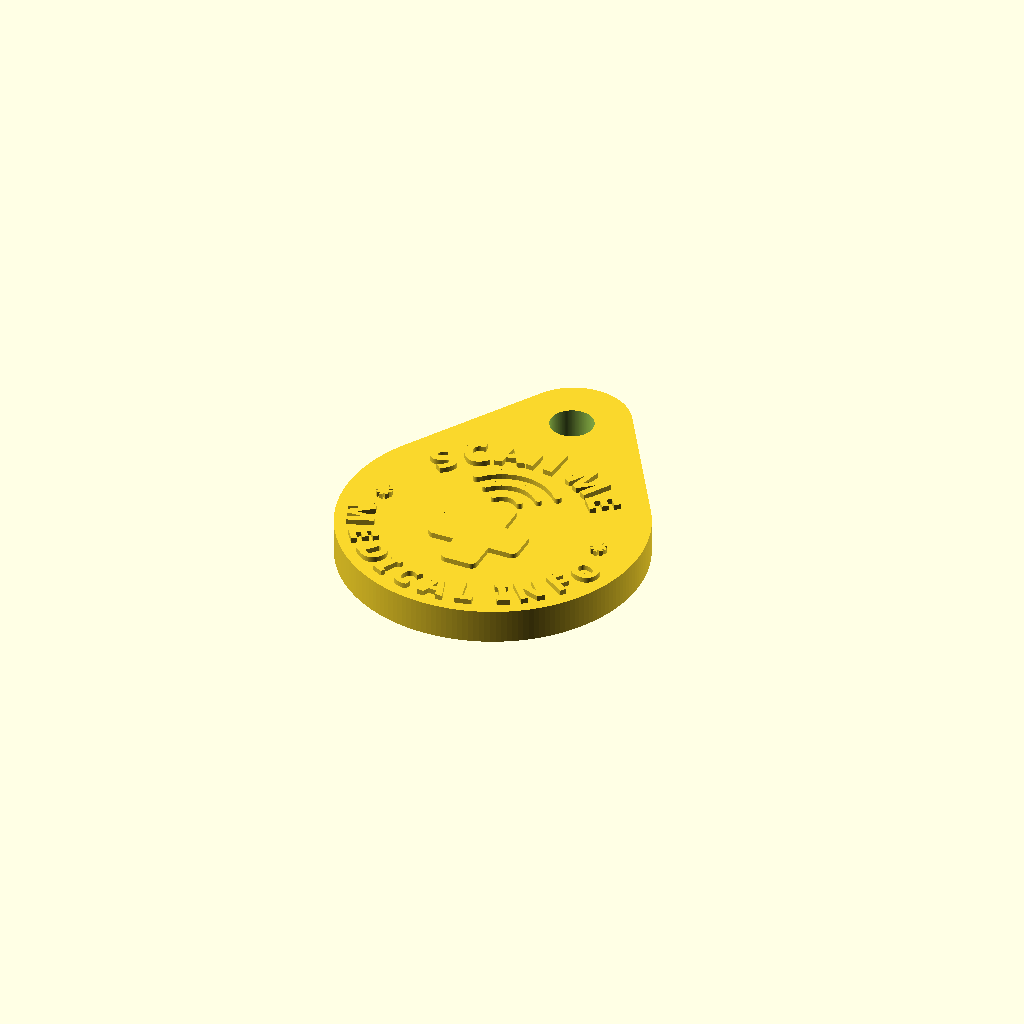
Cell 1: the model at its default parameters.
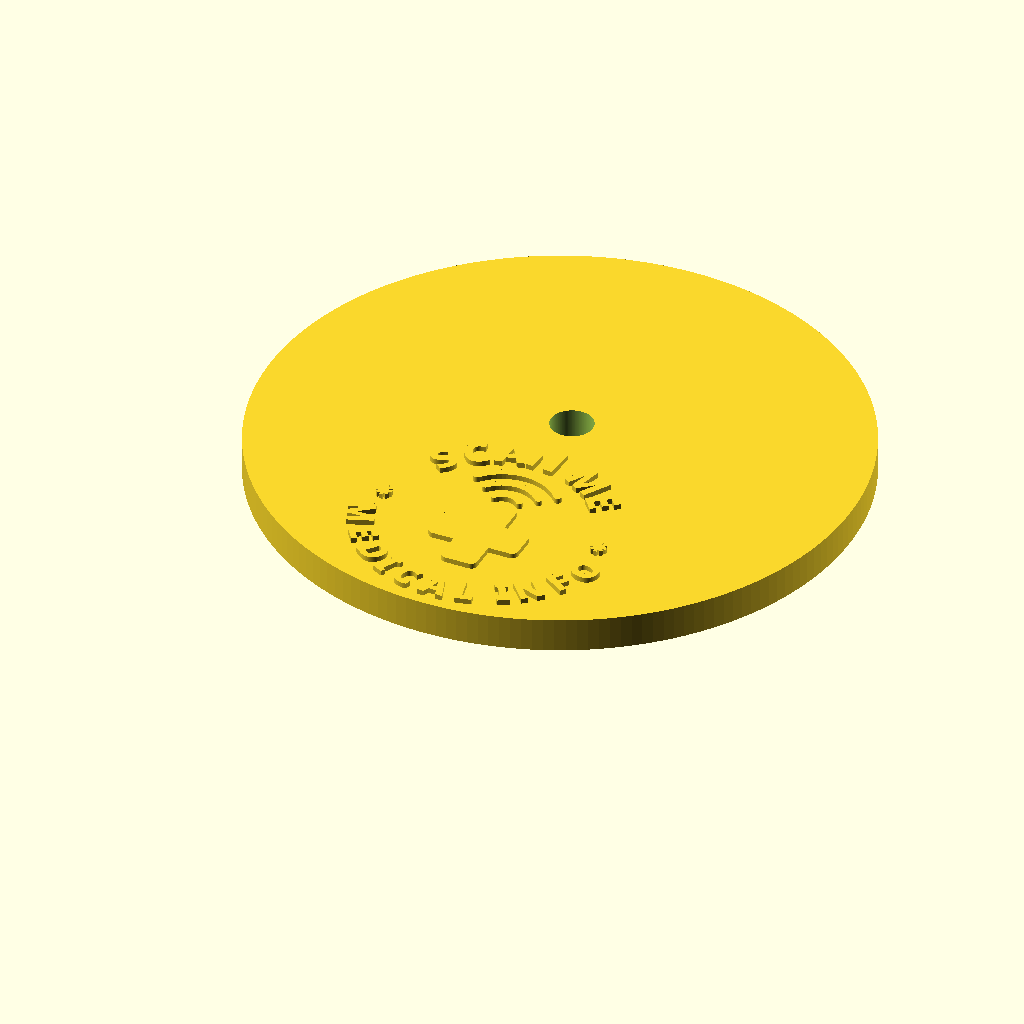
Cell 2: the same model with body_w = 70.
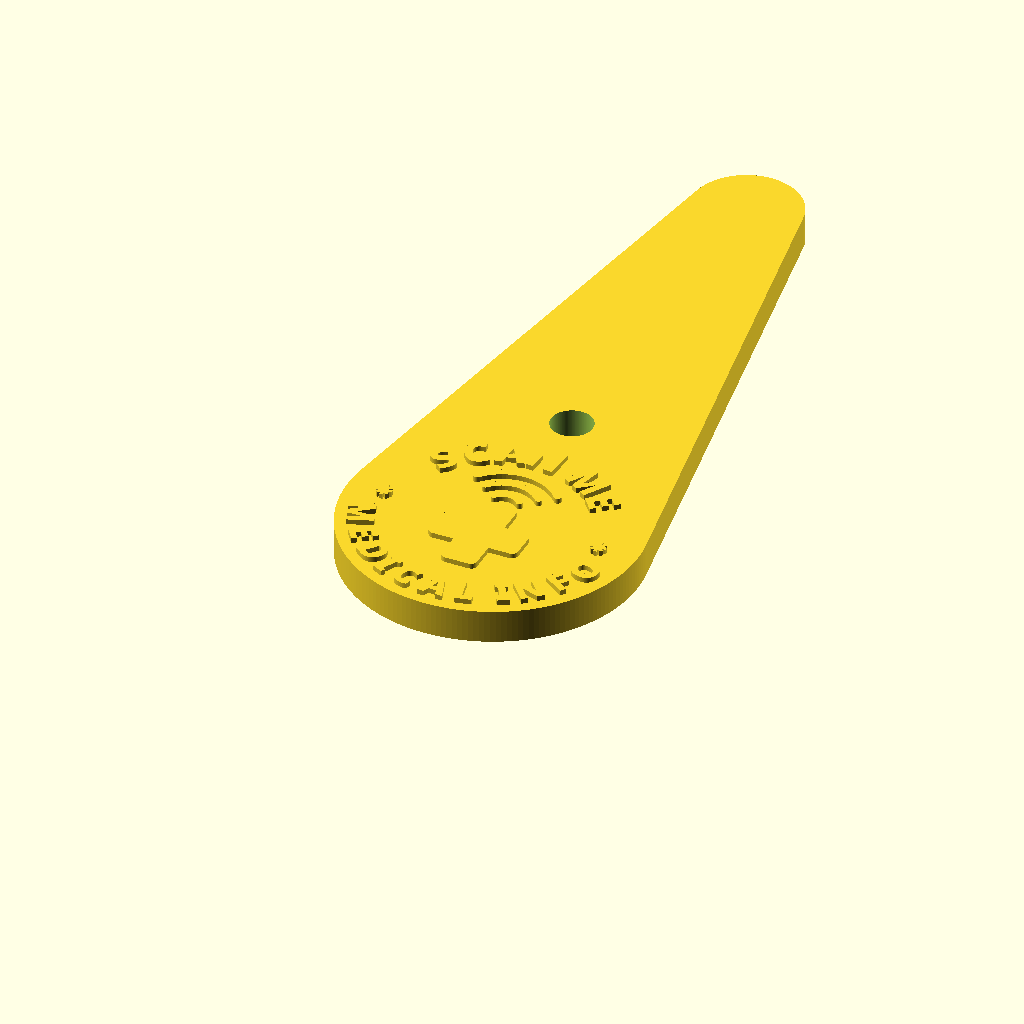
Cell 3: body_h = 90 (everything else at default).
One fixed orthographic camera (rotation 55°, 0°, 25°; colour scheme Cornfield) for every cell.
Source of the model, Diseno de Llavero/nfc_medical_keychain.scad:
$fn = 180;

show_model = true;
show_front_preview = false;
show_back_preview = false;

font_name = "Segoe UI:style=Bold";

body_w = 35;
body_h = 45;
head_d = 13;
thickness = 4.0;

nfc_tag_d = 25.0;
nfc_clearance = 0.5;
nfc_d = nfc_tag_d + nfc_clearance;
nfc_t = 1.0;
bottom_solid = 2.2;

hole_d = 5.0;
hole_y = 38.1;

relief_h = 0.62;
join_eps = 0.04;
text_bold = 0.09;

design_cy = 17.2;
front_cross_y = 13.9;
front_waves_y = 19.8;
back_phone_y = 16.8;
markers_x = 13.0;
markers_y = design_cy - 0.1;

function char_units(ch) =
    ch == " " ? 0.24 :
    ch == "I" ? 0.33 :
    ch == "J" ? 0.42 :
    ch == "L" ? 0.54 :
    ch == "M" ? 0.92 :
    ch == "W" ? 0.96 :
    ch == "A" ? 0.78 :
    ch == "B" ? 0.77 :
    ch == "C" ? 0.77 :
    ch == "D" ? 0.79 :
    ch == "E" ? 0.68 :
    ch == "F" ? 0.66 :
    ch == "G" ? 0.80 :
    ch == "H" ? 0.80 :
    ch == "K" ? 0.74 :
    ch == "N" ? 0.80 :
    ch == "O" ? 0.80 :
    ch == "P" ? 0.73 :
    ch == "Q" ? 0.80 :
    ch == "R" ? 0.75 :
    ch == "S" ? 0.70 :
    ch == "T" ? 0.64 :
    ch == "U" ? 0.78 :
    ch == "V" ? 0.75 :
    ch == "X" ? 0.74 :
    ch == "Y" ? 0.73 :
    ch == "Z" ? 0.68 :
    0.74;

function list_sum(v, i = 0) = i >= len(v) ? 0 : v[i] + list_sum(v, i + 1);
function prefix_sum(v, n) = n <= 0 ? 0 : list_sum([for (i = [0:n - 1]) v[i]]);

module rounded_rect_2d(w, h, r) {
    offset(r = r)
        square([w - 2 * r, h - 2 * r], center = true);
}

module rounded_arc_2d(radius, stroke, a0, a1, step = 5) {
    for (a = [a0:step:a1 - step]) {
        next_a = min(a + step, a1);
        hull() {
            translate([radius * cos(a), radius * sin(a)]) circle(d = stroke);
            translate([radius * cos(next_a), radius * sin(next_a)]) circle(d = stroke);
        }
    }
}

module thick_text(ch, size, grow = text_bold) {
    offset(delta = grow)
        text(ch, size = size, font = font_name, halign = "center", valign = "center");
}

module arc_text_top(str, radius, center_angle, size, cy, span_deg, gap_units = 0.26) {
    widths = [for (i = [0:len(str) - 1]) char_units(str[i])];
    total_units = list_sum(widths) + gap_units * (len(str) - 1);
    deg_per_unit = span_deg / total_units;
    start = center_angle + span_deg / 2;

    for (i = [0:len(str) - 1]) {
        track = prefix_sum(widths, i) + gap_units * i + widths[i] / 2;
        ang = start - deg_per_unit * track;
        translate([radius * cos(ang), cy + radius * sin(ang), 0])
            rotate([0, 0, ang - 90])
                thick_text(str[i], size);
    }
}

module arc_text_bottom(str, radius, center_angle, size, cy, span_deg, gap_units = 0.20) {
    widths = [for (i = [0:len(str) - 1]) char_units(str[i])];
    total_units = list_sum(widths) + gap_units * (len(str) - 1);
    deg_per_unit = span_deg / total_units;
    start = center_angle - span_deg / 2;

    for (i = [0:len(str) - 1]) {
        track = prefix_sum(widths, i) + gap_units * i + widths[i] / 2;
        ang = start + deg_per_unit * track;
        translate([radius * cos(ang), cy + radius * sin(ang), 0])
            rotate([0, 0, ang + 90])
                thick_text(str[i], size);
    }
}

module emboss_top() {
    translate([0, 0, thickness - join_eps])
        linear_extrude(height = relief_h + join_eps)
            children();
}

module emboss_bottom() {
    translate([0, 0, -relief_h])
        linear_extrude(height = relief_h + join_eps)
            children();
}

module teardrop_2d() {
    hull() {
        translate([0, body_w / 2]) circle(d = body_w);
        translate([0, body_h - head_d / 2]) circle(d = head_d);
    }
}

module body_3d() {
    linear_extrude(height = thickness)
        teardrop_2d();
}

module ring_hole() {
    translate([0, hole_y, -0.1])
        cylinder(d = hole_d, h = thickness + 0.2);
}

module nfc_cavity() {
    translate([0, design_cy, bottom_solid])
        cylinder(d = nfc_d, h = nfc_t + 0.01);
}

module side_marker_2d(size = 1.9, arm_w = 0.42) {
    union() {
        square([size, arm_w], center = true);
        square([arm_w, size], center = true);
        rotate(45) square([size * 0.95, arm_w], center = true);
        rotate(-45) square([size * 0.95, arm_w], center = true);
    }
}

module side_markers_2d() {
    for (xv = [-markers_x, markers_x]) {
        translate([xv, markers_y]) side_marker_2d();
    }
}

module medical_cross_2d() {
    translate([0, front_cross_y])
        offset(r = 0.72)
            offset(delta = -0.72)
                union() {
                    square([10.8, 4.25], center = true);
                    square([4.25, 11.6], center = true);
                }
}

module front_waves_2d() {
    translate([0, front_waves_y])
        union() {
            rounded_arc_2d(2.0, 0.74, 40, 140);
            rounded_arc_2d(4.2, 0.82, 40, 140);
            rounded_arc_2d(6.4, 0.92, 40, 140);
        }
}

module front_art_2d() {
    union() {
        arc_text_top("SCAN ME", 12.6, 90, 3.45, design_cy, 112, 0.27);
        arc_text_bottom("MEDICAL INFO", 14.4, 270, 2.95, design_cy, 154, 0.20);
        front_waves_2d();
        medical_cross_2d();
        side_markers_2d();
    }
}

module phone_outline_2d() {
    outer_w = 10.7;
    outer_h = 18.2;
    outer_r = 1.55;
    wall = 1.0;

    union() {
        difference() {
            rounded_rect_2d(outer_w, outer_h, outer_r);
            rounded_rect_2d(outer_w - 2 * wall, outer_h - 2 * wall, outer_r - 0.8);
        }
        translate([0, 6.7])
            rounded_rect_2d(3.4, 0.9, 0.35);
    }
}

module phone_nfc_waves_2d() {
    // Shifted left so the three waves read more centered inside the phone.
    translate([-1.9, 0.9])
        rotate(90)
            union() {
                rounded_arc_2d(1.8, 0.60, 214, 326, 6);
                rounded_arc_2d(3.0, 0.60, 214, 326, 6);
                rounded_arc_2d(4.2, 0.66, 214, 326, 6);
            }
}

module phone_nfc_label_2d() {
    translate([0, -4.7])
        thick_text("NFC", 2.1, 0.05);
}

module phone_details_2d() {
    translate([0, back_phone_y])
        union() {
            phone_outline_2d();
            phone_nfc_waves_2d();
            phone_nfc_label_2d();
        }
}

module back_art_raw_2d() {
    union() {
        arc_text_top("TAP PHONE", 12.6, 90, 3.20, design_cy, 128, 0.28);
        arc_text_bottom("FOR MEDICAL INFO", 14.3, 270, 2.60, design_cy, 162, 0.20);
        phone_details_2d();
        side_markers_2d();
    }
}

module back_art_2d() {
    mirror([1, 0, 0]) back_art_raw_2d();
}

module keychain_model() {
    union() {
        difference() {
            body_3d();
            ring_hole();
            nfc_cavity();
        }

        emboss_top()
            front_art_2d();

        emboss_bottom()
            back_art_2d();
    }
}

if (show_model) keychain_model();
if (show_front_preview) front_art_2d();
if (show_back_preview) back_art_raw_2d();
Customizer parameters (derived from the source; name, type, default, range or options):
show_model: bool, default true
show_front_preview: bool, default false
show_back_preview: bool, default false
font_name: string, default "Segoe UI:style=Bold"
body_w: number, default 35
body_h: number, default 45
head_d: number, default 13
thickness: number, default 4
nfc_tag_d: number, default 25
nfc_clearance: number, default 0.5
nfc_t: number, default 1
bottom_solid: number, default 2.2
hole_d: number, default 5
hole_y: number, default 38.1
relief_h: number, default 0.62
join_eps: number, default 0.04
text_bold: number, default 0.09
design_cy: number, default 17.2
front_cross_y: number, default 13.9
front_waves_y: number, default 19.8
back_phone_y: number, default 16.8
markers_x: number, default 13
